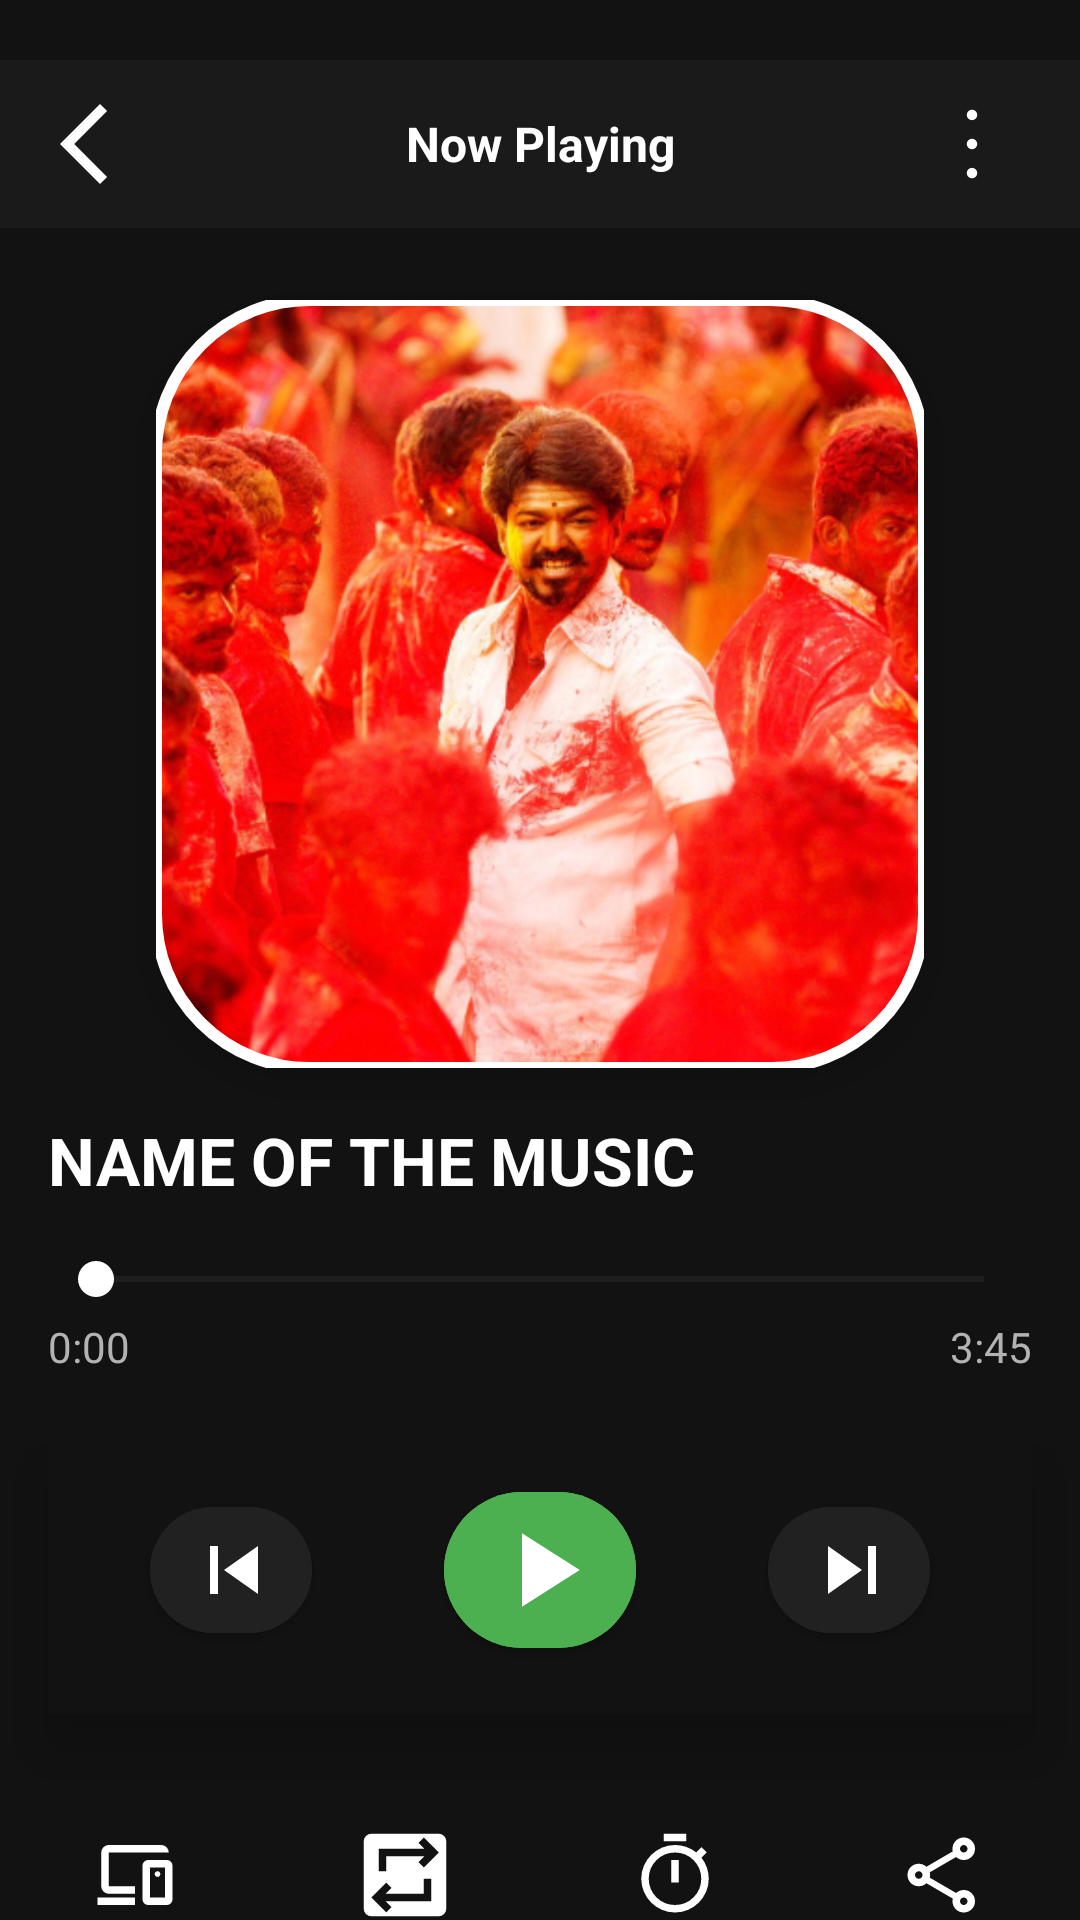

This screen was rendered from an Android layout file. Write that file and the resources it references.
<!-- AndroidManifest.xml: application theme Theme.SPOTIFY -->
<!-- res/layout/activity_player.xml -->
<?xml version="1.0" encoding="utf-8"?>
<androidx.constraintlayout.widget.ConstraintLayout xmlns:android="http://schemas.android.com/apk/res/android"
    xmlns:app="http://schemas.android.com/apk/res-auto"
    xmlns:tools="http://schemas.android.com/tools"
    android:id="@+id/main"
    android:layout_width="match_parent"
    android:layout_height="match_parent"
    android:background="#121212"
    tools:context=".Views.player">

    
    <LinearLayout
        android:layout_marginTop="20dp"
        android:id="@+id/linearLayout"
        android:layout_width="0dp"
        android:layout_height="56dp"
        android:background="#1A1A1A"
        android:orientation="horizontal"
        android:paddingStart="16dp"
        android:paddingEnd="16dp"
        android:clickable="true"
        app:layout_constraintEnd_toEndOf="parent"
        app:layout_constraintStart_toStartOf="parent"
        app:layout_constraintTop_toTopOf="parent">

        <ImageButton
            android:id="@+id/Homebtn"
            android:layout_width="40dp"
            android:layout_height="40dp"
            android:layout_gravity="center_vertical"
            android:clickable="true"
            android:background="?attr/selectableItemBackgroundBorderless"

            android:src="@drawable/back_button"
            app:tint="#FFFFFF" >

        </ImageButton>

        <TextView
            android:id="@+id/nowplaying"
            android:layout_width="0dp"
            android:layout_height="match_parent"
            android:layout_weight="1"
            android:gravity="center"
            android:text="Now Playing"
            android:textColor="#FFFFFF"
            android:textSize="16sp"
            android:textStyle="bold" />

        <ImageButton
            android:id="@+id/favBtn"
            android:layout_width="40dp"
            android:layout_height="40dp"
            android:layout_gravity="center_vertical"
            android:background="?attr/selectableItemBackgroundBorderless"
            android:src="@drawable/three_dots"
            app:tint="#FFFFFF" />
    </LinearLayout>

    
    <com.google.android.material.imageview.ShapeableImageView
        android:id="@+id/shapeableImageView"
        android:layout_width="0dp"
        android:layout_height="0dp"
        android:layout_marginStart="16dp"
        android:layout_marginEnd="16dp"
        android:layout_marginTop="24dp"
        android:clickable="true"
        android:elevation="8dp"
        android:scaleType="centerCrop"
        android:src="@drawable/img"
        app:layout_constraintDimensionRatio="1:1"
        app:layout_constraintEnd_toEndOf="parent"
        app:layout_constraintHeight_percent="0.4"
        app:layout_constraintStart_toStartOf="parent"
        app:layout_constraintTop_toBottomOf="@+id/linearLayout"
        app:rippleColor="#9E18D7"
        app:shapeAppearanceOverlay="@style/corner_radius"
        app:strokeColor="#FFFFFF"
        app:strokeWidth="4dp" />

    
    <androidx.appcompat.widget.AppCompatTextView
        android:id="@+id/appCompatTextView"
        android:layout_width="0dp"
        android:layout_height="wrap_content"
        android:layout_marginStart="16dp"
        android:layout_marginTop="16dp"
        android:ellipsize="marquee"
        android:singleLine="true"
        android:marqueeRepeatLimit="marquee_forever"
        android:scrollHorizontally="true"
        android:layout_marginEnd="16dp"
        android:maxLines="4"
        android:text="@string/name_of_the_music"
        android:textColor="#FFFFFF"
        android:textSize="22sp"
        android:textStyle="bold"
        app:layout_constraintEnd_toEndOf="parent"
        app:layout_constraintStart_toStartOf="parent"
        app:layout_constraintTop_toBottomOf="@+id/shapeableImageView" />

    
    <LinearLayout
        android:id="@+id/playbackProgressLayout"
        android:layout_width="0dp"
        android:layout_height="wrap_content"
        android:layout_marginStart="16dp"
        android:layout_marginTop="16dp"
        android:layout_marginEnd="16dp"
        android:orientation="vertical"
        app:layout_constraintEnd_toEndOf="parent"
        app:layout_constraintStart_toStartOf="parent"
        app:layout_constraintTop_toBottomOf="@+id/appCompatTextView">

        <SeekBar
            android:id="@+id/musicSeekBar"
            android:layout_width="match_parent"
            android:layout_height="wrap_content"
            android:progressBackgroundTint="#424242"
            android:progressTint="#FFFFFF"
            android:thumbTint="#FFFFFF"
            android:elevation="8dp"
            android:translationZ="4dp"
           />

        <RelativeLayout
            android:layout_width="match_parent"
            android:layout_height="wrap_content"
            android:layout_marginTop="4dp">

            <TextView
                android:id="@+id/currentTimeTextView"
                android:layout_width="wrap_content"
                android:layout_height="wrap_content"
                android:layout_alignParentStart="true"
                android:text="0:00"
                android:textColor="#B3B3B3"
                android:textSize="14sp" />

            <TextView
                android:id="@+id/totalTimeTextView"
                android:layout_width="wrap_content"
                android:layout_height="wrap_content"
                android:layout_alignParentEnd="true"
                android:text="3:45"
                android:textColor="#B3B3B3"
                android:textSize="14sp" />
        </RelativeLayout>
    </LinearLayout>

    
    <LinearLayout
        android:layout_width="0dp"
        android:layout_height="wrap_content"
        android:layout_marginStart="16dp"
        android:layout_marginEnd="16dp"
        android:background="#121212"
        android:elevation="12dp"
        android:orientation="horizontal"
        android:paddingStart="24dp"
        android:paddingTop="16dp"
        android:paddingEnd="24dp"
        android:paddingBottom="16dp"
        app:layout_constraintBottom_toBottomOf="parent"
        app:layout_constraintEnd_toEndOf="parent"
        app:layout_constraintStart_toStartOf="parent"
        app:layout_constraintVertical_bias="0.2"
        app:layout_constraintTop_toBottomOf="@+id/playbackProgressLayout">

        <Space
            android:layout_width="0dp"
            android:layout_height="1dp"
            android:layout_weight="0.5" />

        <com.google.android.material.button.MaterialButton
            android:id="@+id/backbtn"
            android:layout_width="54dp"
            android:layout_height="54dp"
            android:layout_marginEnd="12dp"
            android:elevation="8dp"
            android:backgroundTint="#212121"
            app:cornerRadius="24dp"
            app:icon="@drawable/previous"
            app:iconPadding="0dp"
            app:iconSize="32dp"
            app:iconTint="@color/white"
            app:rippleColor="#4CAF50"
            style="@style/Widget.MaterialComponents.Button.Icon" />

        <Space
            android:layout_width="0dp"
            android:layout_height="1dp"
            android:layout_weight="1" />

        <com.google.android.material.button.MaterialButton
            android:id="@+id/Pausebtn"
            android:layout_width="64dp"
            android:layout_height="64dp"
            android:layout_marginStart="12dp"
            android:layout_marginEnd="12dp"
            android:elevation="16dp"
            android:backgroundTint="#4CAF50"
            app:cornerRadius="32dp"
            app:icon="@drawable/playandpause"
            app:iconPadding="0dp"
            app:iconSize="42dp"
            app:iconTint="@color/white"
            app:rippleColor="#388E3C"
            style="@style/Widget.MaterialComponents.Button.Icon" />

        <Space
            android:layout_width="0dp"
            android:layout_height="1dp"
            android:layout_weight="1" />

        <com.google.android.material.button.MaterialButton
            android:id="@+id/Fwrdbtn"
            android:layout_width="54dp"
            android:layout_height="54dp"
            android:layout_marginStart="12dp"
            android:elevation="8dp"
            android:backgroundTint="#212121"
            app:cornerRadius="24dp"
            app:icon="@drawable/skip_previous"
            app:iconPadding="0dp"
            app:iconSize="32dp"
            app:iconTint="@color/white"
            app:rippleColor="#4CAF50"
            style="@style/Widget.MaterialComponents.Button.Icon" />

        <Space
            android:layout_width="0dp"
            android:layout_height="1dp"
            android:layout_weight="0.5" />
    </LinearLayout>

    <LinearLayout
        android:layout_width="match_parent"
        android:layout_height="wrap_content"
        android:orientation="horizontal"
        app:layout_constraintBottom_toBottomOf="parent"
        app:layout_constraintEnd_toEndOf="parent"
        app:layout_constraintStart_toStartOf="parent">

        <ImageButton
            android:id="@+id/devicebtn"
            android:layout_width="46dp"
            android:layout_height="match_parent"
            android:layout_gravity="center_vertical"
            android:background="?attr/selectableItemBackgroundBorderless"
            android:src="@drawable/devices"
            app:tint="#FFFFFF"
            android:layout_weight="1"/>

        <ImageButton
            android:id="@+id/repeatBtn"
            android:layout_width="46dp"
            android:layout_height="match_parent"
            android:layout_gravity="center_vertical"
            android:background="?attr/selectableItemBackgroundBorderless"
            android:src="@drawable/repeat"
            app:tint="#FFFFFF"
            android:layout_weight="1"/>
        <ImageButton
            android:id="@+id/timerBtn"
            android:layout_width="46dp"
            android:layout_height="match_parent"
            android:layout_gravity="center_vertical"
            android:background="?attr/selectableItemBackgroundBorderless"
            android:src="@drawable/timer"
            app:tint="#FFFFFF"
            android:layout_weight="1"/>

        <ImageButton
            android:id="@+id/shareBtn"
            android:layout_width="46dp"
            android:layout_height="match_parent"
            android:layout_gravity="center_vertical"
            android:background="?attr/selectableItemBackgroundBorderless"
            android:src="@drawable/share"
            app:tint="#FFFFFF"
            android:layout_weight="1"/>


    </LinearLayout>


</androidx.constraintlayout.widget.ConstraintLayout>
<!-- resources referenced by this layout -->
<resources>
  <color name="white">#FFFFFFFF</color>
  <!-- drawable back_button (drawable) -->
  <vector xmlns:android="http://schemas.android.com/apk/res/android" android:autoMirrored="true" android:height="32dp" android:tint="#F50707" android:viewportHeight="960" android:viewportWidth="960" android:width="32dp">
        
      <path android:fillColor="@android:color/white" android:pathData="M400,880L0,480L400,80L471,151L142,480L471,809L400,880Z"/>
      
  </vector>
  <!-- drawable playandpause (drawable) -->
  <vector xmlns:android="http://schemas.android.com/apk/res/android"
      android:width="24dp"
      android:height="24dp"
      android:viewportWidth="24"
      android:viewportHeight="24"
      android:tint="#DE1818">
      <path
          android:fillColor="@android:color/white"
          android:pathData="M8,5v14l11,-7z"/>
  </vector>
  <!-- drawable previous (drawable) -->
  <vector xmlns:android="http://schemas.android.com/apk/res/android"
      android:width="24dp"
      android:height="24dp"
      android:viewportWidth="24"
      android:viewportHeight="24"
      android:tint="@color/white">
      <path
          android:fillColor="@android:color/white"
          android:pathData="M9.5,12L18,6v12l-8.5,-6zM6,6h2v12H6V6z"/>
  </vector>
  <!-- drawable repeat (drawable) -->
  <vector xmlns:android="http://schemas.android.com/apk/res/android" android:width="30dp" android:height="30dp" android:viewportWidth="960" android:viewportHeight="960"
      android:tint="#E41212">
      <path android:fillColor="@android:color/white" android:pathData="M120,920Q87,920 63.5,896.5Q40,873 40,840L40,120Q40,87 63.5,63.5Q87,40 120,40L840,40Q873,40 896.5,63.5Q920,87 920,120L920,840Q920,873 896.5,896.5Q873,920 840,920L120,920ZM280,880L336,822L274,760L760,760L760,520L680,520L680,680L274,680L336,618L280,560L120,720L280,880ZM200,440L280,440L280,280L686,280L624,342L680,400L840,240L680,80L624,138L686,200L200,200L200,440Z"/>
  </vector>
  <!-- drawable skip_previous (drawable) -->
  <vector xmlns:android="http://schemas.android.com/apk/res/android"
      android:width="24dp"
      android:height="24dp"
      android:viewportWidth="24"
      android:viewportHeight="24"
      android:tint="@color/white">
      <path
          android:fillColor="@android:color/white"
          android:pathData="M6,18l8.5,-6L6,6v12zM16,6v12h2V6h-2z"/>
  </vector>
  <!-- drawable three_dots (drawable) -->
  <vector xmlns:android="http://schemas.android.com/apk/res/android" android:width="42dp" android:height="42dp" android:viewportWidth="960" android:viewportHeight="960" android:tint="@color/white">
      <path android:fillColor="@android:color/white" android:pathData="M480,741.54Q463.5,741.54 451.75,729.79Q440,718.04 440,701.54Q440,685.04 451.75,673.29Q463.5,661.54 480,661.54Q496.5,661.54 508.25,673.29Q520,685.04 520,701.54Q520,718.04 508.25,729.79Q496.5,741.54 480,741.54ZM480,520Q463.5,520 451.75,508.25Q440,496.5 440,480Q440,463.5 451.75,451.75Q463.5,440 480,440Q496.5,440 508.25,451.75Q520,463.5 520,480Q520,496.5 508.25,508.25Q496.5,520 480,520ZM480,298.46Q463.5,298.46 451.75,286.71Q440,274.96 440,258.46Q440,241.96 451.75,230.21Q463.5,218.46 480,218.46Q496.5,218.46 508.25,230.21Q520,241.96 520,258.46Q520,274.96 508.25,286.71Q496.5,298.46 480,298.46Z"/>
  </vector>
  <string name="name_of_the_music">NAME OF THE MUSIC</string>
  <style name="corner_radius" parent="">
      <item name="cornerFamily">rounded</item>
      <item name="cornerSize">20%</item>
    </style>
  <style name="Theme.SPOTIFY" parent="Base.Theme.SPOTIFY" />
  <style name="Base.Theme.SPOTIFY" parent="Theme.Material3.DayNight.NoActionBar">
          
          
      </style>
</resources>
